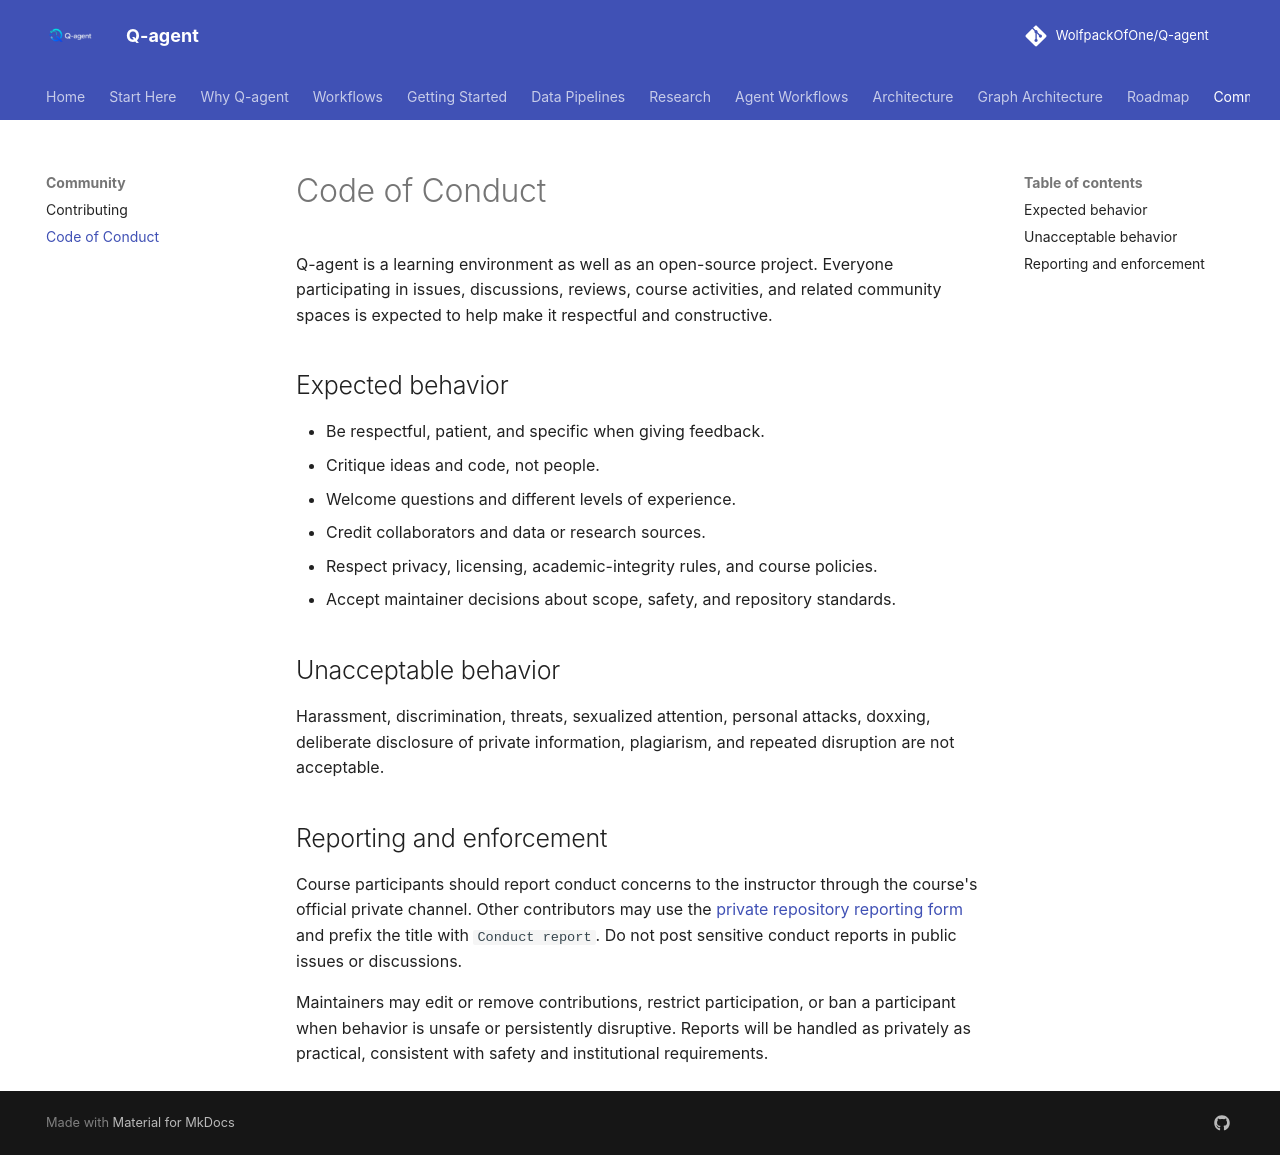

repository: WolfpackOfOne/Q-agent · page: CODE_OF_CONDUCT/index.html · generator: mkdocs

# Code of Conduct

Q-agent is a learning environment as well as an open-source project. Everyone
participating in issues, discussions, reviews, course activities, and related
community spaces is expected to help make it respectful and constructive.

## Expected behavior

- Be respectful, patient, and specific when giving feedback.
- Critique ideas and code, not people.
- Welcome questions and different levels of experience.
- Credit collaborators and data or research sources.
- Respect privacy, licensing, academic-integrity rules, and course policies.
- Accept maintainer decisions about scope, safety, and repository standards.

## Unacceptable behavior

Harassment, discrimination, threats, sexualized attention, personal attacks,
doxxing, deliberate disclosure of private information, plagiarism, and repeated
disruption are not acceptable.

## Reporting and enforcement

Course participants should report conduct concerns to the instructor through
the course's official private channel. Other contributors may use the
[private repository reporting form](https://github.com/WolfpackOfOne/Q-agent/security/advisories/new)
and prefix the title with `Conduct report`. Do not post sensitive conduct reports
in public issues or discussions.

Maintainers may edit or remove contributions, restrict participation, or ban a
participant when behavior is unsafe or persistently disruptive. Reports will be
handled as privately as practical, consistent with safety and institutional
requirements.
